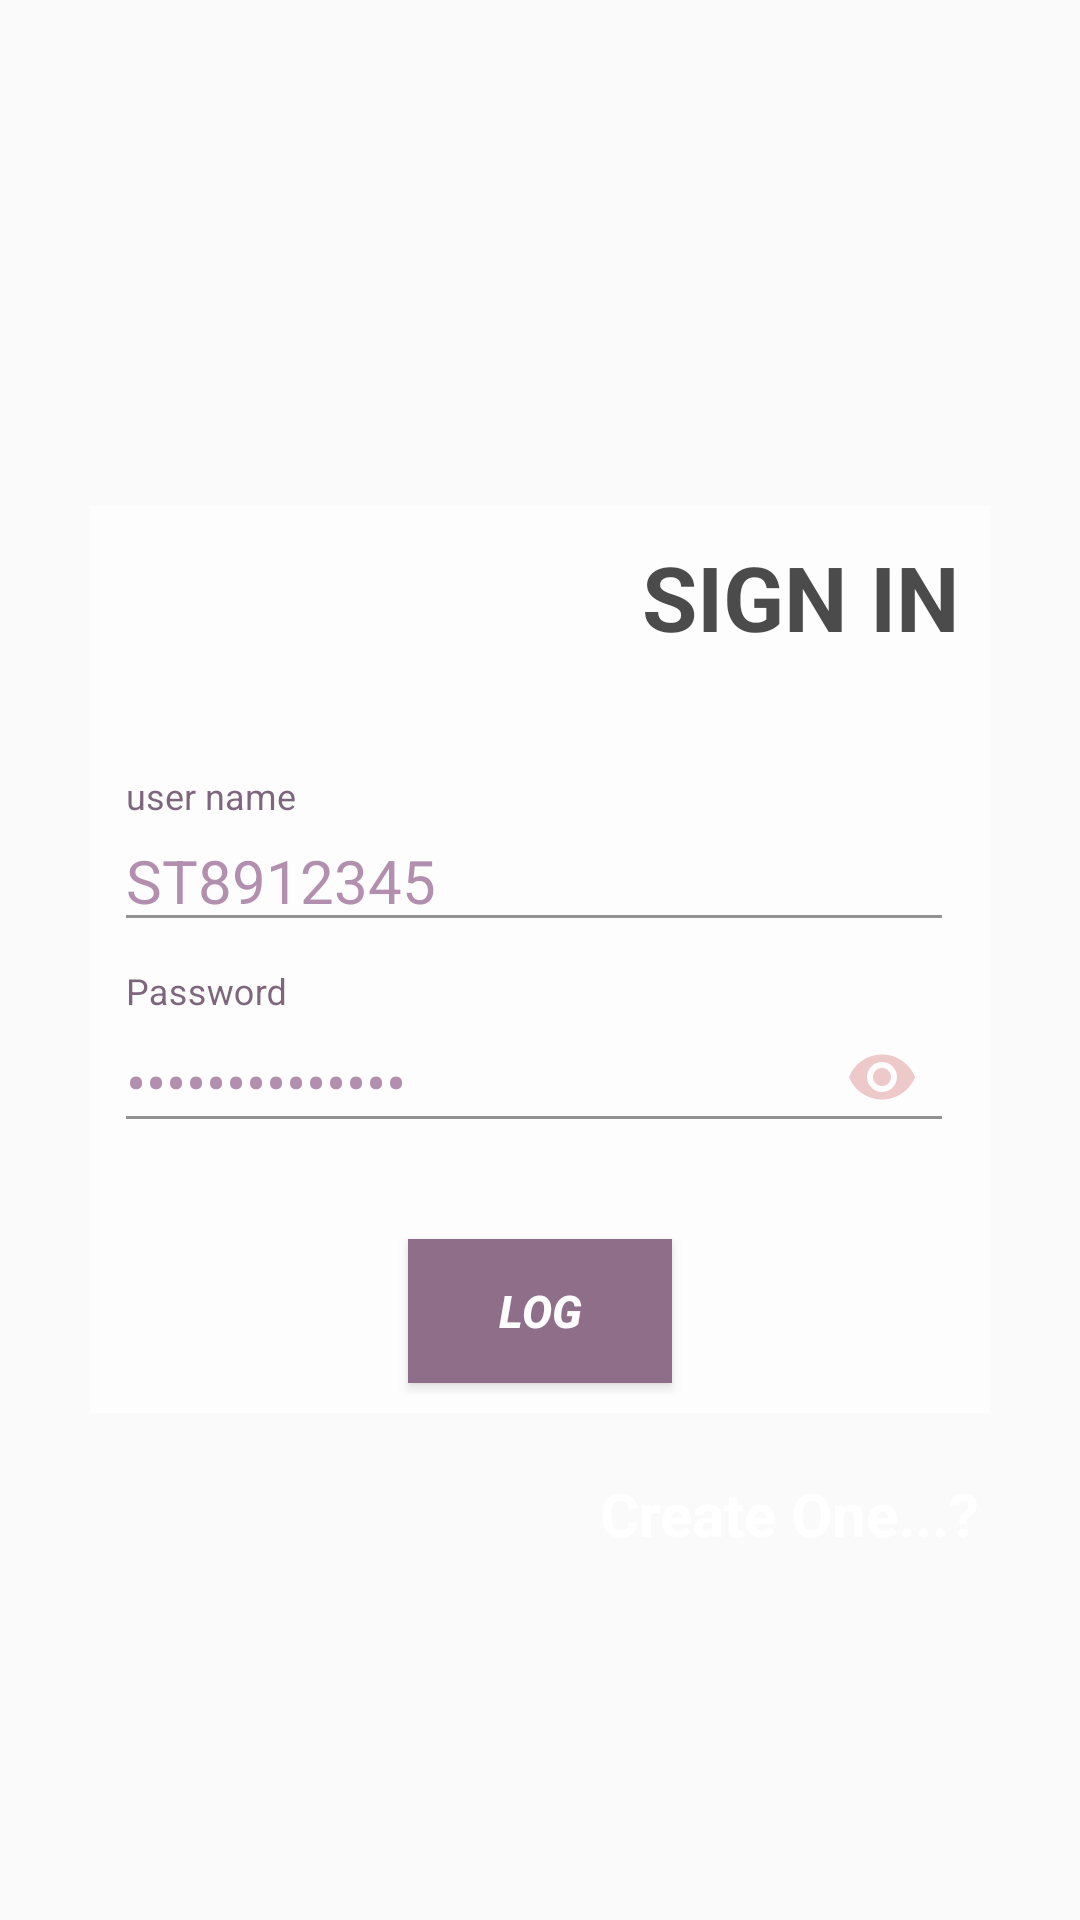

The Android layout XML behind this screen, and the referenced resources:
<!-- AndroidManifest.xml: application theme AppTheme2 -->
<!-- res/layout/sign_in.xml -->
<?xml version="1.0" encoding="utf-8"?>
<RelativeLayout xmlns:android="http://schemas.android.com/apk/res/android"
    xmlns:app="http://schemas.android.com/apk/res-auto"
    xmlns:tools="http://schemas.android.com/tools"
    android:layout_width="match_parent"
    android:layout_height="match_parent"
    android:background="@drawable/lights"
    tools:context=".SignIn">


    <LinearLayout
        android:id="@+id/signin"
        android:layout_width="300dp"
        android:layout_height="wrap_content"
        android:layout_centerInParent="true"
        android:layout_marginLeft="30dp"
        android:layout_marginTop="120dp"
        android:alpha=".7"
        android:background="#fff"
        android:orientation="vertical">

        <TextView
            android:layout_width="wrap_content"
            android:layout_height="wrap_content"
            android:layout_gravity="right"
            android:layout_marginBottom="20dp"
            android:layout_marginRight="10dp"
            android:layout_marginTop="10dp"
            android:text="SIGN IN"
            android:textColor="#000"
            android:textSize="30dp"
            android:textStyle="bold" />


        <android.support.design.widget.TextInputLayout
            android:layout_width="match_parent"
            android:layout_height="wrap_content"
            android:layout_marginLeft="8dp"
            android:layout_marginRight="8dp"
            android:layout_marginTop="20dp"
            android:textColorHint="#49274a">

            <EditText
                android:id="@+id/etname"
                android:layout_width="280dp"
                android:layout_height="wrap_content"
                android:ems="10"
                android:hint="user name"
                android:text="ST8912345"
                android:textColor="#94618e"
                android:textSize="20dp" />

        </android.support.design.widget.TextInputLayout>

        <android.support.design.widget.TextInputLayout
            android:layout_width="match_parent"
            android:layout_height="wrap_content"
            android:layout_marginBottom="20dp"
            android:layout_marginLeft="8dp"
            android:layout_marginRight="8dp"
            android:layout_marginTop="10dp"
            android:textColorHint="#49274a"
            app:passwordToggleEnabled="true"
            app:passwordToggleTint="@color/colorAccent">

            <EditText
                android:id="@+id/etpass"
                android:layout_width="280dp"
                android:layout_height="wrap_content"
                android:layout_marginBottom="10dp"
                android:ems="10"
                android:hint="Password"
                android:inputType="textPassword"
                android:text="12345678912345"
                android:textColor="#94618e"
                android:textColorHint="#fff"
                android:textSize="20dp" />

        </android.support.design.widget.TextInputLayout>

        <Button
            android:id="@+id/log"
            android:layout_width="wrap_content"
            android:layout_height="wrap_content"
            android:layout_below="@+id/etpass"
            android:text="Log"
            android:textColor="#fff"
            android:textSize="15dp"
            android:textStyle="bold|italic"
            android:layout_gravity="center"
            android:layout_marginBottom="10dp"
            android:background="#61325b"/>


    </LinearLayout>


    <TextView
        android:layout_width="wrap_content"
        android:layout_height="wrap_content"
        android:layout_below="@+id/signin"
        android:layout_marginLeft="200dp"
        android:layout_marginTop="20dp"
        android:onClick="goSignup"
        android:text="Create One...?"
        android:textColor="#fff"
        android:textSize="20dp"
        android:textStyle="bold" />


</RelativeLayout>
<!-- resources referenced by this layout -->
<resources>
  <color name="colorAccent">#eab4b4</color>
  <style name="AppTheme2" parent="Theme.AppCompat.Light.NoActionBar">
          
          <item name="colorPrimary">@color/colorPrimary</item>
          <item name="colorPrimaryDark">@color/colorPrimaryDark</item>
          <item name="colorAccent">@color/colorAccent</item>
      </style>
  <color name="colorPrimary">#eab4b4</color>
  <color name="colorPrimaryDark">#eab4b4</color>
</resources>
